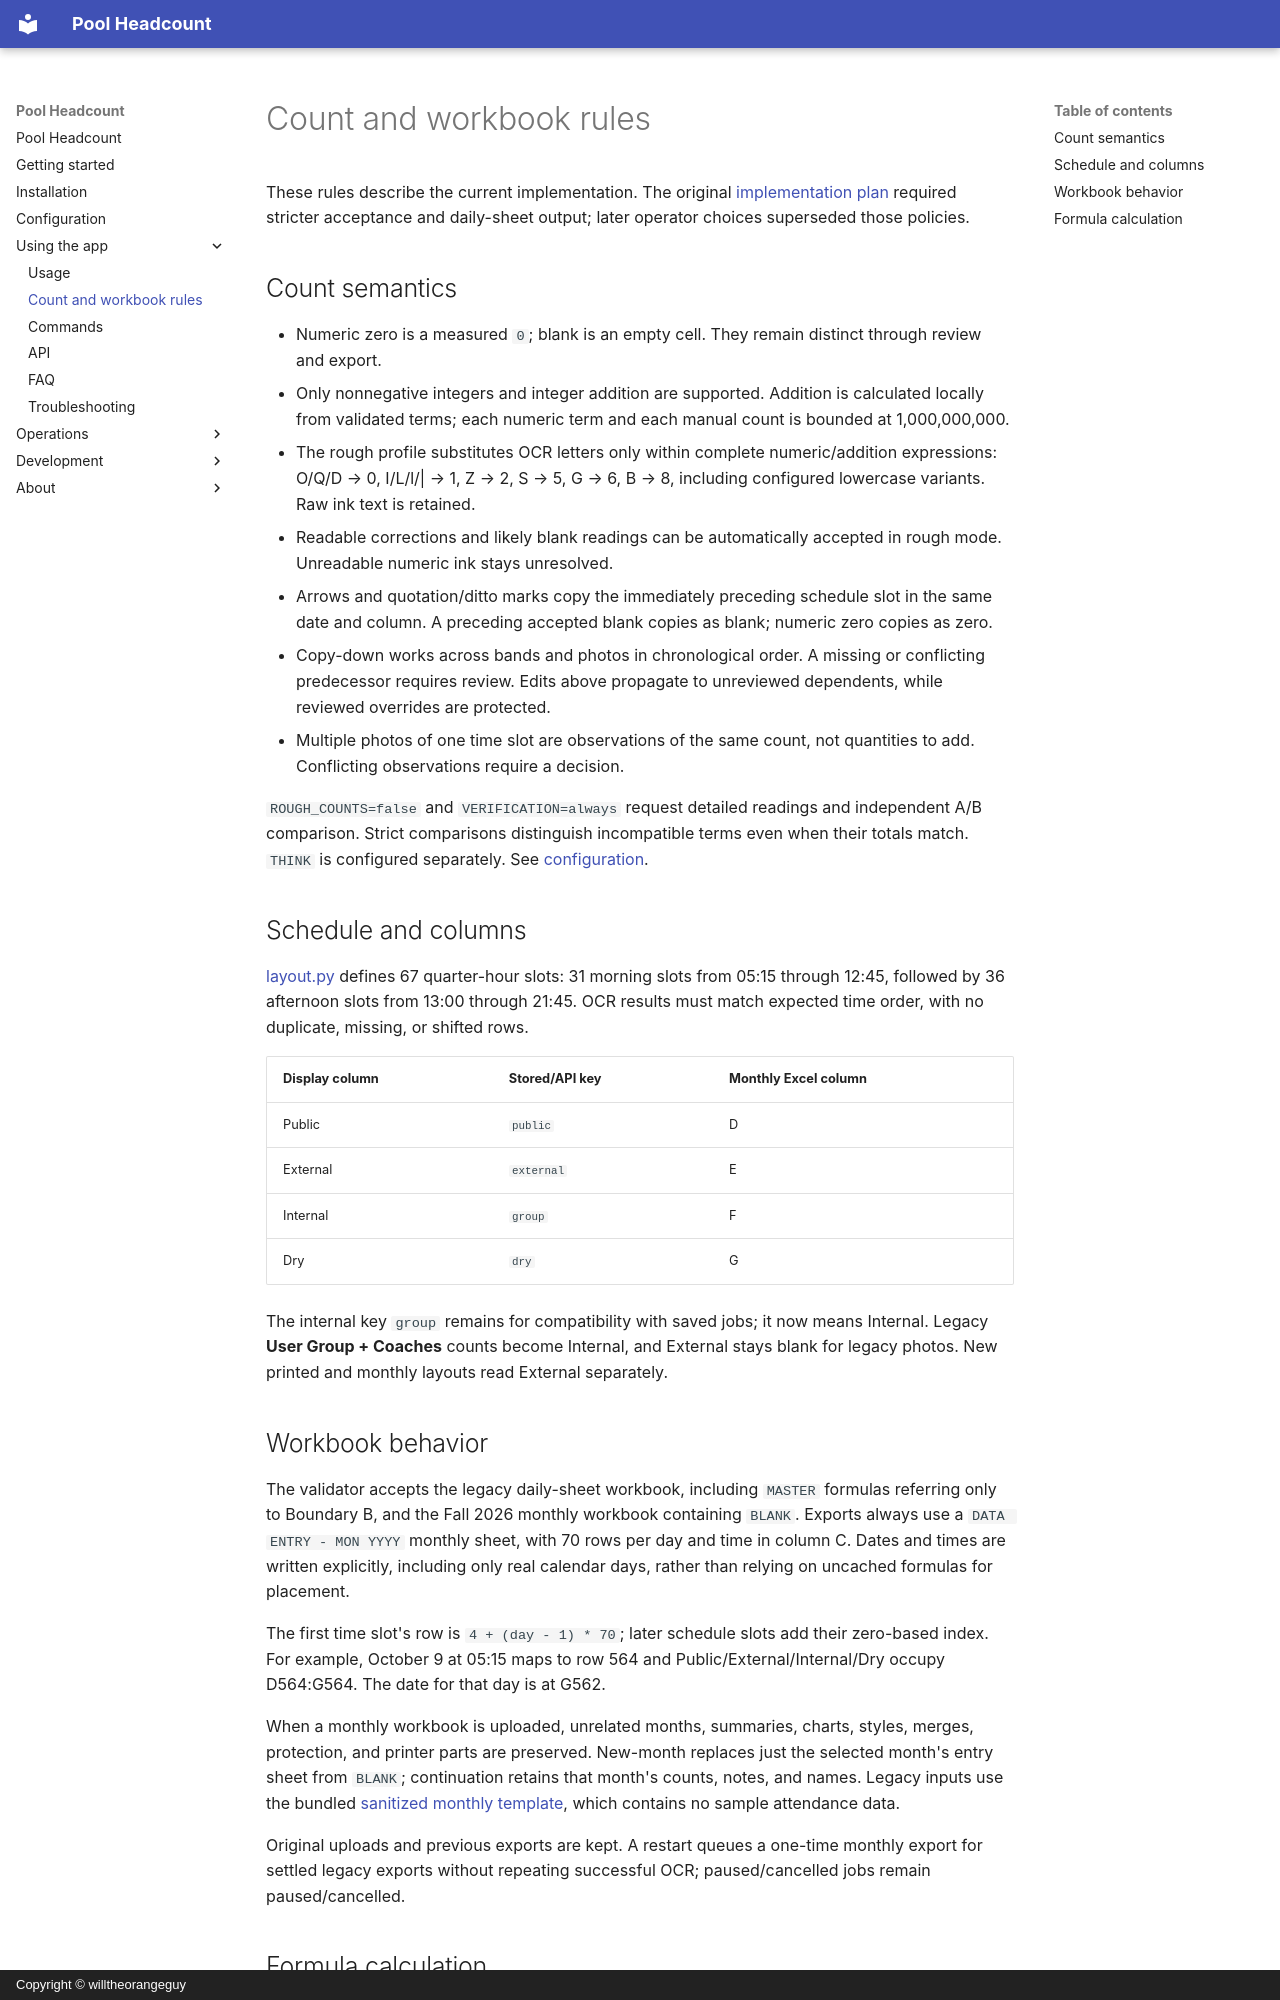

repository: willtheorangeguy/ucac-ocr · page: rules/index.html · generator: mkdocs · copyright: Copyright © willtheorangeguy

# Count and workbook rules

These rules describe the current implementation. The original [implementation plan](https://github.com/willtheorangeguy/ucac-ocr/blob/HEAD/IMPLEMENTATION_PLAN.md) required stricter acceptance and daily-sheet output; later operator choices superseded those policies.

## Count semantics

- Numeric zero is a measured `0`; blank is an empty cell. They remain distinct through review and export.
- Only nonnegative integers and integer addition are supported. Addition is calculated locally from validated terms; each numeric term and each manual count is bounded at 1,000,000,000.
- The rough profile substitutes OCR letters only within complete numeric/addition expressions: O/Q/D → 0, I/L/l/| → 1, Z → 2, S → 5, G → 6, B → 8, including configured lowercase variants. Raw ink text is retained.
- Readable corrections and likely blank readings can be automatically accepted in rough mode. Unreadable numeric ink stays unresolved.
- Arrows and quotation/ditto marks copy the immediately preceding schedule slot in the same date and column. A preceding accepted blank copies as blank; numeric zero copies as zero.
- Copy-down works across bands and photos in chronological order. A missing or conflicting predecessor requires review. Edits above propagate to unreviewed dependents, while reviewed overrides are protected.
- Multiple photos of one time slot are observations of the same count, not quantities to add. Conflicting observations require a decision.

`ROUGH_COUNTS=false` and `VERIFICATION=always` request detailed readings and independent A/B comparison. Strict comparisons distinguish incompatible terms even when their totals match. `THINK` is configured separately. See [configuration](./configuration.md).

## Schedule and columns

[layout.py](https://github.com/willtheorangeguy/ucac-ocr/blob/HEAD/app/layout.py) defines 67 quarter-hour slots: 31 morning slots from 05:15 through 12:45, followed by 36 afternoon slots from 13:00 through 21:45. OCR results must match expected time order, with no duplicate, missing, or shifted rows.

| Display column | Stored/API key | Monthly Excel column |
| --- | --- | --- |
| Public | `public` | D |
| External | `external` | E |
| Internal | `group` | F |
| Dry | `dry` | G |

The internal key `group` remains for compatibility with saved jobs; it now means Internal. Legacy **User Group + Coaches** counts become Internal, and External stays blank for legacy photos. New printed and monthly layouts read External separately.

## Workbook behavior

The validator accepts the legacy daily-sheet workbook, including `MASTER` formulas referring only to Boundary B, and the Fall 2026 monthly workbook containing `BLANK`. Exports always use a `DATA ENTRY - MON YYYY` monthly sheet, with 70 rows per day and time in column C. Dates and times are written explicitly, including only real calendar days, rather than relying on uncached formulas for placement.

The first time slot's row is `4 + (day - 1) * 70`; later schedule slots add their zero-based index. For example, October 9 at 05:15 maps to row 564 and Public/External/Internal/Dry occupy D564:G564. The date for that day is at G562.

When a monthly workbook is uploaded, unrelated months, summaries, charts, styles, merges, protection, and printer parts are preserved. New-month replaces just the selected month's entry sheet from `BLANK`; continuation retains that month's counts, notes, and names. Legacy inputs use the bundled [sanitized monthly template](https://github.com/willtheorangeguy/ucac-ocr/blob/HEAD/app/assets/README.md), which contains no sample attendance data.

Original uploads and previous exports are kept. A restart queues a one-time monthly export for settled legacy exports without repeating successful OCR; paused/cancelled jobs remain paused/cancelled.
